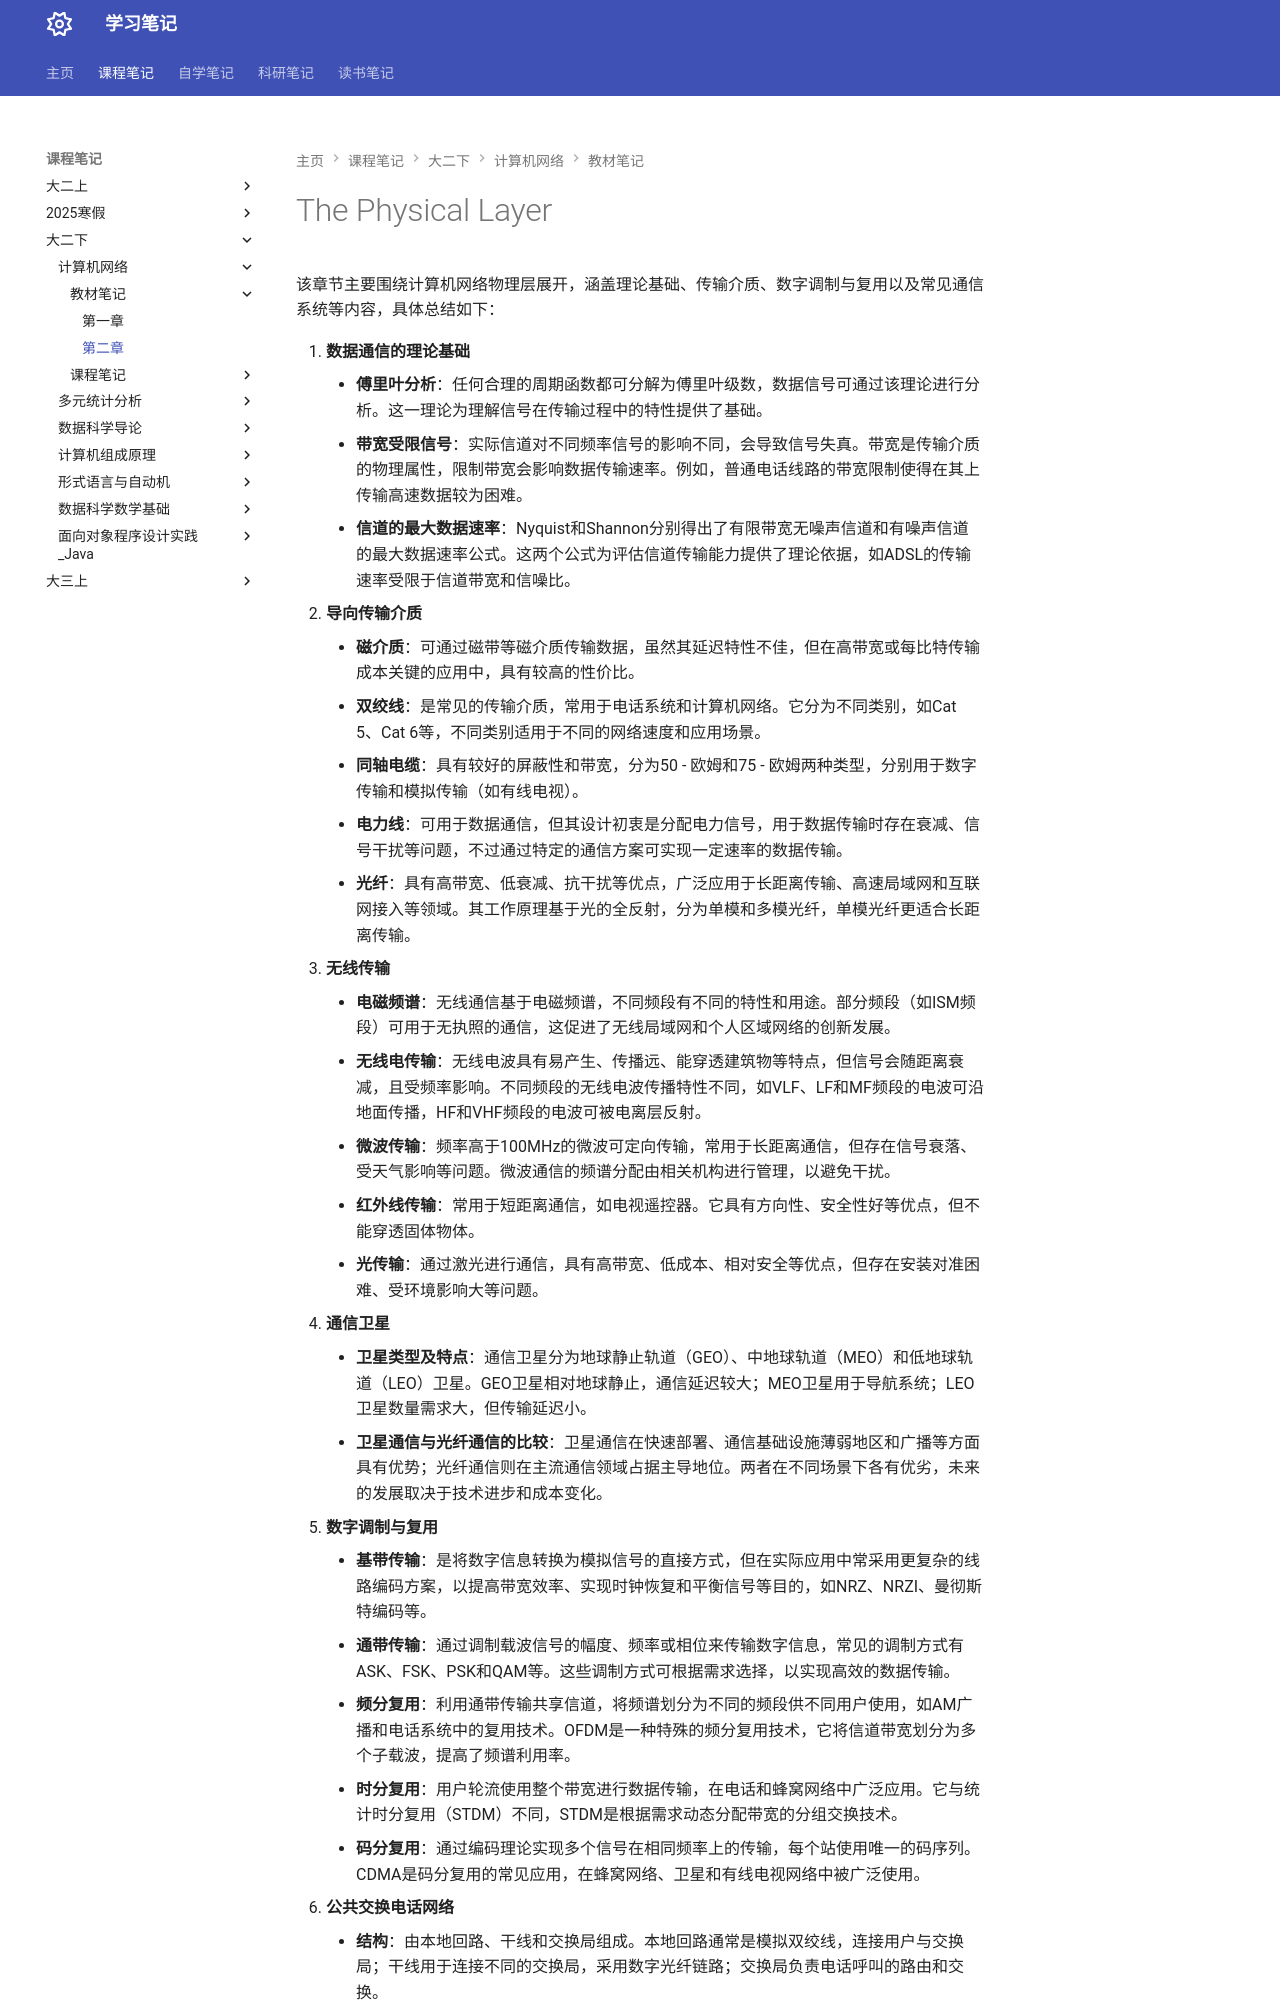

repository: naimore3/Naimore3-s-Learning-Notes · page: 课程笔记/大二下/计算机网络/教材笔记/第二章/第二章/index.html · generator: mkdocs

# The Physical Layer
该章节主要围绕计算机网络物理层展开，涵盖理论基础、传输介质、数字调制与复用以及常见通信系统等内容，具体总结如下：

1. **数据通信的理论基础**
    - **傅里叶分析**：任何合理的周期函数都可分解为傅里叶级数，数据信号可通过该理论进行分析。这一理论为理解信号在传输过程中的特性提供了基础。
    - **带宽受限信号**：实际信道对不同频率信号的影响不同，会导致信号失真。带宽是传输介质的物理属性，限制带宽会影响数据传输速率。例如，普通电话线路的带宽限制使得在其上传输高速数据较为困难。
    - **信道的最大数据速率**：Nyquist和Shannon分别得出了有限带宽无噪声信道和有噪声信道的最大数据速率公式。这两个公式为评估信道传输能力提供了理论依据，如ADSL的传输速率受限于信道带宽和信噪比。
2. **导向传输介质**
    - **磁介质**：可通过磁带等磁介质传输数据，虽然其延迟特性不佳，但在高带宽或每比特传输成本关键的应用中，具有较高的性价比。
    - **双绞线**：是常见的传输介质，常用于电话系统和计算机网络。它分为不同类别，如Cat 5、Cat 6等，不同类别适用于不同的网络速度和应用场景。
    - **同轴电缆**：具有较好的屏蔽性和带宽，分为50 - 欧姆和75 - 欧姆两种类型，分别用于数字传输和模拟传输（如有线电视）。
    - **电力线**：可用于数据通信，但其设计初衷是分配电力信号，用于数据传输时存在衰减、信号干扰等问题，不过通过特定的通信方案可实现一定速率的数据传输。
    - **光纤**：具有高带宽、低衰减、抗干扰等优点，广泛应用于长距离传输、高速局域网和互联网接入等领域。其工作原理基于光的全反射，分为单模和多模光纤，单模光纤更适合长距离传输。
3. **无线传输**
    - **电磁频谱**：无线通信基于电磁频谱，不同频段有不同的特性和用途。部分频段（如ISM频段）可用于无执照的通信，这促进了无线局域网和个人区域网络的创新发展。
    - **无线电传输**：无线电波具有易产生、传播远、能穿透建筑物等特点，但信号会随距离衰减，且受频率影响。不同频段的无线电波传播特性不同，如VLF、LF和MF频段的电波可沿地面传播，HF和VHF频段的电波可被电离层反射。
    - **微波传输**：频率高于100MHz的微波可定向传输，常用于长距离通信，但存在信号衰落、受天气影响等问题。微波通信的频谱分配由相关机构进行管理，以避免干扰。
    - **红外线传输**：常用于短距离通信，如电视遥控器。它具有方向性、安全性好等优点，但不能穿透固体物体。
    - **光传输**：通过激光进行通信，具有高带宽、低成本、相对安全等优点，但存在安装对准困难、受环境影响大等问题。
4. **通信卫星**
    - **卫星类型及特点**：通信卫星分为地球静止轨道（GEO）、中地球轨道（MEO）和低地球轨道（LEO）卫星。GEO卫星相对地球静止，通信延迟较大；MEO卫星用于导航系统；LEO卫星数量需求大，但传输延迟小。
    - **卫星通信与光纤通信的比较**：卫星通信在快速部署、通信基础设施薄弱地区和广播等方面具有优势；光纤通信则在主流通信领域占据主导地位。两者在不同场景下各有优劣，未来的发展取决于技术进步和成本变化。
5. **数字调制与复用**
    - **基带传输**：是将数字信息转换为模拟信号的直接方式，但在实际应用中常采用更复杂的线路编码方案，以提高带宽效率、实现时钟恢复和平衡信号等目的，如NRZ、NRZI、曼彻斯特编码等。
    - **通带传输**：通过调制载波信号的幅度、频率或相位来传输数字信息，常见的调制方式有ASK、FSK、PSK和QAM等。这些调制方式可根据需求选择，以实现高效的数据传输。
    - **频分复用**：利用通带传输共享信道，将频谱划分为不同的频段供不同用户使用，如AM广播和电话系统中的复用技术。OFDM是一种特殊的频分复用技术，它将信道带宽划分为多个子载波，提高了频谱利用率。
    - **时分复用**：用户轮流使用整个带宽进行数据传输，在电话和蜂窝网络中广泛应用。它与统计时分复用（STDM）不同，STDM是根据需求动态分配带宽的分组交换技术。
    - **码分复用**：通过编码理论实现多个信号在相同频率上的传输，每个站使用唯一的码序列。CDMA是码分复用的常见应用，在蜂窝网络、卫星和有线电视网络中被广泛使用。
6. **公共交换电话网络**
    - **结构**：由本地回路、干线和交换局组成。本地回路通常是模拟双绞线，连接用户与交换局；干线用于连接不同的交换局，采用数字光纤链路；交换局负责电话呼叫的路由和交换。
    - **政治因素**：美国电话系统在1984年进行了拆分，形成了不同的运营主体，如LEC和IXC，同时引入了
